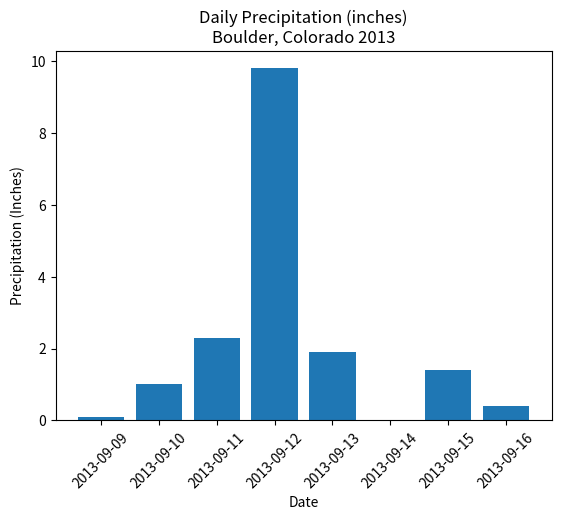

Reproduce this figure in Python.
# Import necessary packages
import matplotlib.pyplot as plt
import pandas as pd

# Create data
boulder_precip = pd.DataFrame(columns=["date", "precip"], 
                              data=[
                                  ["2013-09-09", 0.1], ["2013-09-10", 1.0], 
                                  ["2013-09-11", 2.3], ["2013-09-12", 9.8], ["2013-09-13", 1.9],
                                  ["2013-09-14", 0.01], ["2013-09-15", 1.4], ["2013-09-16", 0.4]])      
# Create plot
fig, ax = plt.subplots()
ax.bar(boulder_precip['date'].values, boulder_precip['precip'].values)
ax.set(title="Daily Precipitation (inches)\nBoulder, Colorado 2013", 
       xlabel="Date", ylabel="Precipitation (Inches)")
plt.setp(ax.get_xticklabels(), rotation=45);